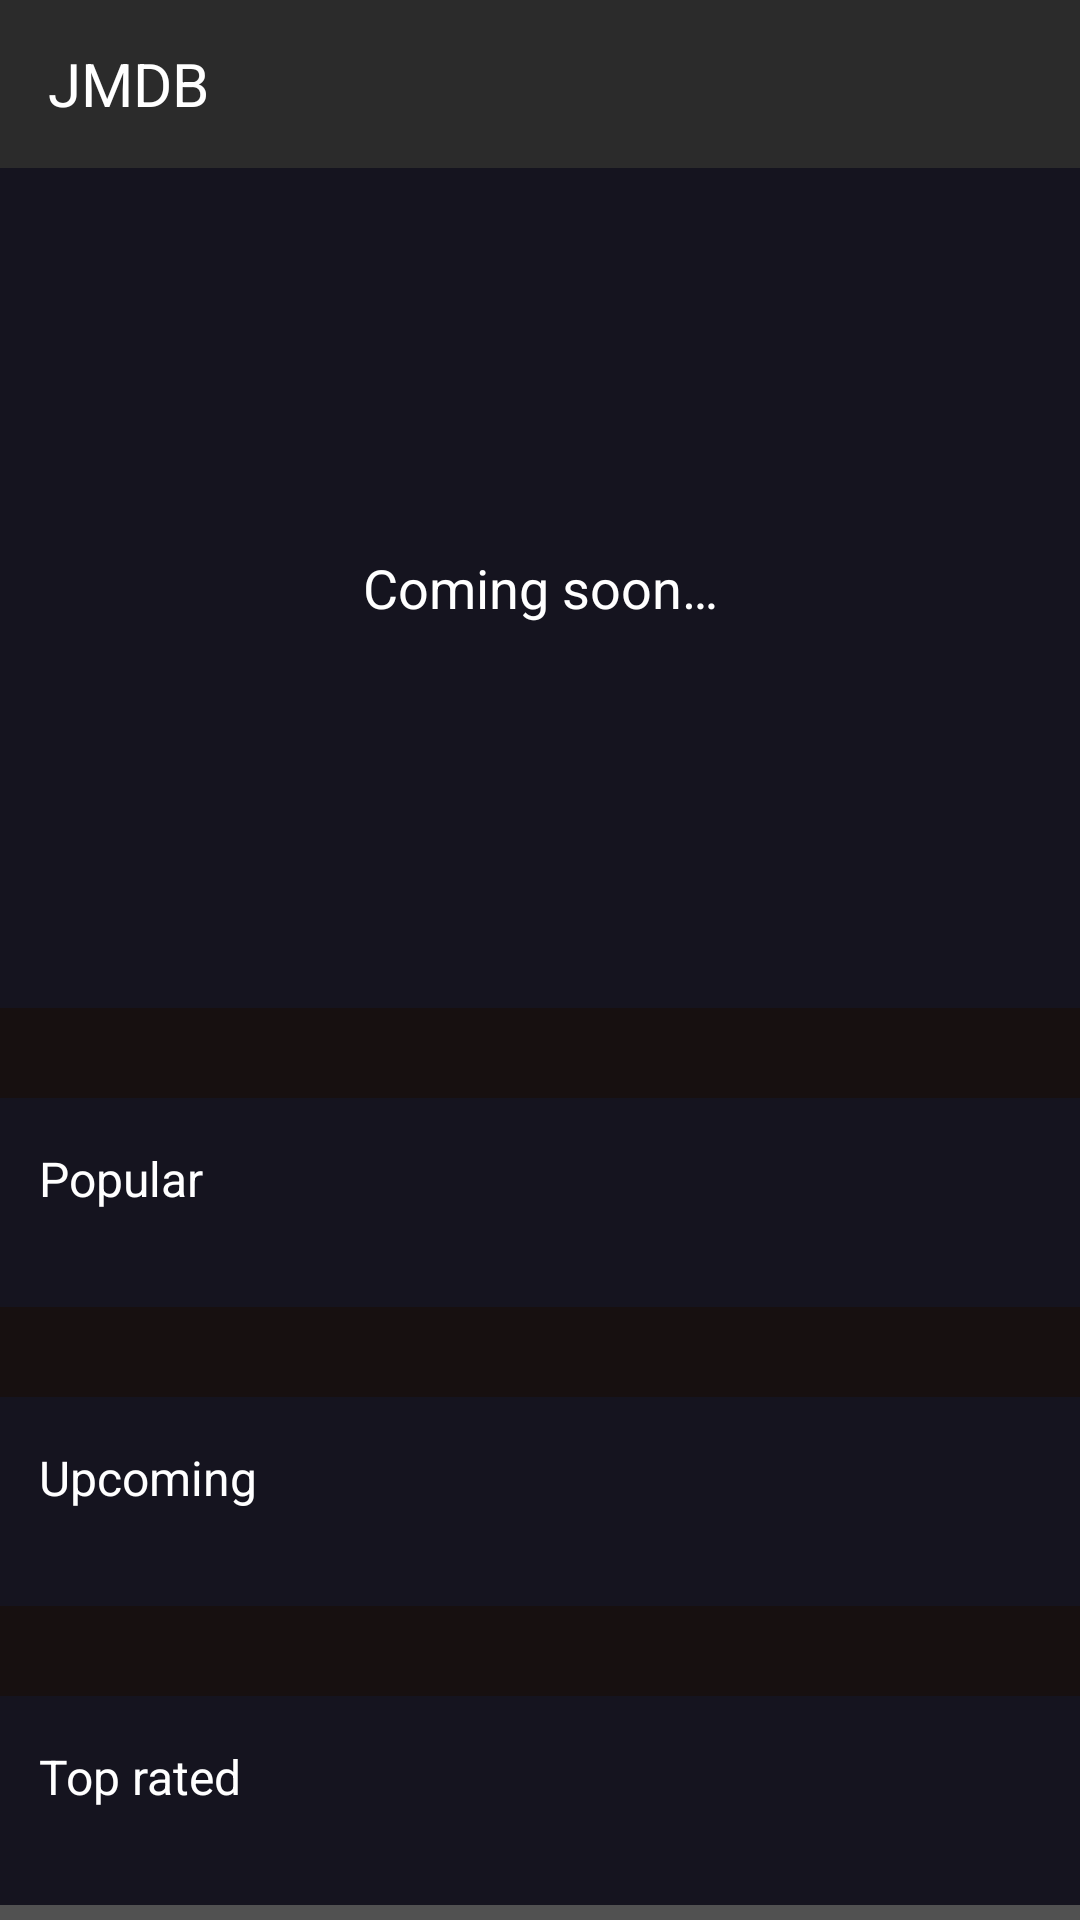

This screen was rendered from an Android layout file. Write that file and the resources it references.
<!-- AndroidManifest.xml: application theme Theme.FetchApiAplication -->
<!-- res/layout/activity_main.xml -->
<?xml version="1.0" encoding="utf-8"?>
<FrameLayout xmlns:android="http://schemas.android.com/apk/res/android"
    xmlns:app="http://schemas.android.com/apk/res-auto"
    xmlns:tools="http://schemas.android.com/tools"
    android:layout_width="match_parent"
    android:layout_height="match_parent"
    android:background="#ff515151"
    android:orientation="vertical"
    tools:context=".activity.MainActivity">

    <LinearLayout
        android:layout_width="match_parent"
        android:layout_height="match_parent"
        android:orientation="vertical">

        <com.google.android.material.appbar.AppBarLayout
            android:layout_width="match_parent"
            android:layout_height="?android:attr/actionBarSize"
            android:gravity="center_vertical"
            android:background="#2B2B2B">

            <RelativeLayout
                android:layout_width="match_parent"
                android:layout_height="wrap_content">

                <TextView
                    android:layout_width="wrap_content"
                    android:layout_height="wrap_content"
                    android:layout_centerVertical="true"
                    android:layout_marginStart="16dp"
                    android:text="JMDB"
                    android:textColor="@color/text_color"
                    android:textSize="20sp" />

                <ImageButton
                    android:id="@+id/ib_favorite_page"
                    android:layout_alignParentEnd="true"
                    android:layout_width="wrap_content"
                    android:layout_height="wrap_content"
                    android:padding="12dp"
                    android:background="#00000000"
                    android:src="@drawable/ic_main_favorite"
                    android:layout_marginEnd="4dp"
                    android:contentDescription="Favorite" />
            </RelativeLayout>
        </com.google.android.material.appbar.AppBarLayout>

        <ScrollView
            android:layout_width="match_parent"
            android:layout_height="match_parent">

            <LinearLayout
                android:layout_width="match_parent"
                android:layout_height="wrap_content"
                android:orientation="vertical"
                android:background="#ff171010">

                <TextView
                    android:layout_width="match_parent"
                    android:layout_height="280dp"
                    android:background="@color/container_color"
                    android:gravity="center"
                    android:text="@string/coming_soon_feature"
                    android:textSize="18sp"
                    android:textColor="@color/text_color"
                    android:layout_marginBottom="30dp"/>

                <LinearLayout
                    android:layout_width="match_parent"
                    android:layout_height="wrap_content"
                    android:paddingVertical="16dp"
                    android:background="@color/container_color"
                    android:orientation="vertical"
                    android:layout_marginBottom="30dp">

                    <TextView
                        android:layout_width="match_parent"
                        android:layout_height="wrap_content"
                        android:paddingHorizontal="13dp"
                        android:text="Popular"
                        android:textSize="16sp"
                        android:textColor="@color/text_color"
                        android:layout_marginBottom="16dp"/>

                    <androidx.recyclerview.widget.RecyclerView
                        android:id="@+id/rv_popular_movie"
                        android:layout_width="match_parent"
                        android:layout_height="wrap_content"
                        android:orientation="horizontal"/>
                </LinearLayout>

                <LinearLayout
                    android:layout_width="match_parent"
                    android:layout_height="wrap_content"
                    android:paddingVertical="16dp"
                    android:background="@color/container_color"
                    android:orientation="vertical"
                    android:layout_marginBottom="30dp">

                    <TextView
                        android:layout_width="match_parent"
                        android:layout_height="wrap_content"
                        android:paddingHorizontal="13dp"
                        android:text="Upcoming"
                        android:textSize="16sp"
                        android:textColor="@color/text_color"
                        android:layout_marginBottom="16dp"/>

                    <androidx.recyclerview.widget.RecyclerView
                        android:id="@+id/rv_upcoming_movie"
                        android:layout_width="match_parent"
                        android:layout_height="wrap_content"
                        android:orientation="horizontal"/>
                </LinearLayout>

                <LinearLayout
                    android:layout_width="match_parent"
                    android:layout_height="wrap_content"
                    android:paddingVertical="16dp"
                    android:background="@color/container_color"
                    android:orientation="vertical">

                    <TextView
                        android:layout_width="match_parent"
                        android:layout_height="wrap_content"
                        android:paddingHorizontal="13dp"
                        android:text="Top rated"
                        android:textSize="16sp"
                        android:textColor="@color/text_color"
                        android:layout_marginBottom="16dp"/>

                    <androidx.recyclerview.widget.RecyclerView
                        android:id="@+id/rv_top_rated_movie"
                        android:layout_width="match_parent"
                        android:layout_height="wrap_content"
                        android:orientation="horizontal"/>
                </LinearLayout>
            </LinearLayout>
        </ScrollView>
    </LinearLayout>

    
    <RelativeLayout
        android:id="@+id/loading_screen"
        android:layout_width="match_parent"
        android:layout_height="match_parent"
        android:visibility="gone"
        android:background="@color/container_color">
        <ProgressBar
            android:layout_width="wrap_content"
            android:layout_height="wrap_content"
            android:layout_centerInParent="true"
            android:indeterminate="true"
            android:indeterminateTint="@color/text_color"/>
    </RelativeLayout>
</FrameLayout>
<!-- resources referenced by this layout -->
<resources>
  <color name="container_color">#ff15141F</color>
  <color name="text_color">#FFFFFFFF</color>
  <string name="coming_soon_feature">Coming soon…</string>
  <style name="Theme.FetchApiAplication" parent="Base.Theme.FetchApiAplication" />
  <style name="Base.Theme.FetchApiAplication" parent="Theme.Material3.DayNight.NoActionBar">
          
          <item name="android:statusBarColor">#2B2B2B</item>
      </style>
</resources>
